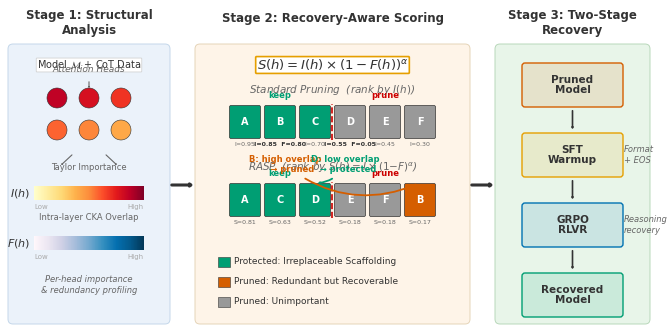

Write Python code to recreate this figure. (Note: this script raises an exception after producing the figure.)
#!/usr/bin/env python3
"""Generate RASP Pipeline Figure 1 — three-stage concept diagram."""

import matplotlib
matplotlib.use('Agg')
import matplotlib.pyplot as plt
import matplotlib.patches as mpatches
from matplotlib.patches import FancyBboxPatch
import numpy as np
import os

# ── Style ──────────────────────────────────────────────────────────────
plt.rcParams.update({
    'font.family': 'DejaVu Sans',
    'font.size': 10,
    'figure.dpi': 300,
    'savefig.dpi': 300,
    'savefig.bbox': 'tight',
    'savefig.pad_inches': 0.05,
    'mathtext.fontset': 'dejavusans',
})

# Okabe-Ito palette
OI_GREEN  = '#009E73'
OI_RED    = '#D55E00'
OI_BLUE   = '#0072B2'
OI_ORANGE = '#E69F00'
OI_SKY    = '#56B4E9'
OI_PINK   = '#CC79A7'

C_DARK  = '#333333'
C_MID   = '#666666'
C_LIGHT = '#AAAAAA'
C_VLIGHT = '#CCCCCC'

# Regime colours
C_KEEP    = OI_GREEN    # Protected
C_PRUNE_R = OI_RED      # Pruned: redundant
C_PRUNE_U = '#999999'   # Pruned: unimportant

# Stage background tints
BG_S1 = '#EBF2FA'
BG_S2 = '#FEF4E8'
BG_S3 = '#E8F5E9'

# ── Figure setup (inch-based coordinates) ──────────────────────────────
fig = plt.figure(figsize=(6.5, 3.2))
ax = fig.add_axes([0, 0, 1, 1])
ax.set_xlim(0, 6.5)
ax.set_ylim(0, 3.2)
ax.set_aspect('equal')
ax.axis('off')


# ── Helpers ────────────────────────────────────────────────────────────
def rbox(x, y, w, h, fc='white', ec=C_VLIGHT, lw=0.7, zorder=1, pad=0.05):
    b = FancyBboxPatch((x, y), w, h, boxstyle=f'round,pad={pad}',
                       fc=fc, ec=ec, lw=lw, zorder=zorder)
    ax.add_patch(b)
    return b

def head_block(x, y, w, h, fc, label=None, fs=7):
    r = FancyBboxPatch((x, y), w, h, boxstyle='round,pad=0.015',
                       fc=fc, ec=C_DARK, lw=0.5, zorder=3)
    ax.add_patch(r)
    if label:
        lum = 0.299 * int(fc[1:3], 16) + 0.587 * int(fc[3:5], 16) + 0.114 * int(fc[5:7], 16)
        tc = 'white' if lum < 160 else C_DARK
        ax.text(x + w / 2, y + h / 2, label, ha='center', va='center',
                fontsize=fs, color=tc, fontweight='bold', zorder=4)

def arrow(x1, y1, x2, y2, color=C_DARK, lw=1.5, hl=0.08, hw=0.06, style=None):
    props = dict(arrowstyle=f'->,head_length={hl},head_width={hw}',
                 color=color, lw=lw)
    if style:
        props['connectionstyle'] = style
    ax.annotate('', xy=(x2, y2), xytext=(x1, y1), arrowprops=props, zorder=5)


# ══════════════════════════════════════════════════════════════════════
#  LAYOUT CONSTANTS
# ══════════════════════════════════════════════════════════════════════
# Stage box geometry (x, width)
S1_X, S1_W = 0.08,  1.52
S2_X, S2_W = 1.95,  2.65
S3_X, S3_W = 4.95,  1.45
BOX_Y, BOX_H = 0.06, 2.70
TITLE_Y = 2.88

# ── Stage boxes ────────────────────────────────────────────────────
rbox(S1_X, BOX_Y, S1_W, BOX_H, fc=BG_S1, ec='#C4D7EA')
rbox(S2_X, BOX_Y, S2_W, BOX_H, fc=BG_S2, ec='#E5D4B8')
rbox(S3_X, BOX_Y, S3_W, BOX_H, fc=BG_S3, ec='#B8D8BA')

# ── Stage titles ───────────────────────────────────────────────────
for cx, txt, dy in [
    (S1_X + S1_W / 2, 'Stage 1: Structural\nAnalysis',         0),
    (S2_X + S2_W / 2, 'Stage 2: Recovery-Aware Scoring',       0.12),
    (S3_X + S3_W / 2, 'Stage 3: Two-Stage\nRecovery',          0),
]:
    ax.text(cx, TITLE_Y + dy, txt, ha='center', va='bottom',
            fontsize=8.5, fontweight='bold', color=C_DARK, linespacing=1.15)

# ── Big connecting arrows ──────────────────────────────────────────
for x1, x2 in [(S1_X + S1_W + 0.04, S2_X - 0.04),
                (S2_X + S2_W + 0.04, S3_X - 0.04)]:
    arrow(x1, 1.40, x2, 1.40, lw=2.2, hl=0.10, hw=0.08)


# ══════════════════════════════════════════════════════════════════════
#  STAGE 1 — Structural Analysis
# ══════════════════════════════════════════════════════════════════════
s1cx = S1_X + S1_W / 2

# Input label
ax.text(s1cx, 2.60, r'Model $\mathcal{M}$ + CoT Data', ha='center', va='center',
        fontsize=7, color=C_DARK,
        bbox=dict(boxstyle='round,pad=0.06', fc='white', ec=C_VLIGHT, lw=0.5))

arrow(s1cx, 2.46, s1cx, 2.34, color=C_MID, lw=0.8, hl=0.05, hw=0.03)

# Attention heads grid (2 rows × 3 cols)
head_info = [
    # (dx, dy, importance)
    (-0.32, 0.22, 0.95), (0.0, 0.22, 0.85), (0.32, 0.22, 0.70),
    (-0.32, -0.10, 0.55), (0.0, -0.10, 0.45), (0.32, -0.10, 0.30),
]
grid_cx, grid_cy = s1cx, 2.05
cmap_imp = plt.cm.YlOrRd
for dx, dy, imp in head_info:
    c = plt.Circle((grid_cx + dx, grid_cy + dy), 0.10,
                   fc=cmap_imp(imp * 0.7 + 0.2), ec=C_DARK, lw=0.4, zorder=3)
    ax.add_patch(c)

ax.text(s1cx, grid_cy + 0.48, 'Attention Heads', ha='center', fontsize=6.5,
        color=C_MID, style='italic')

# Branching arrows to I(h) and F(h)
arrow(s1cx - 0.15, 1.72, s1cx - 0.30, 1.58, color=C_MID, lw=0.8, hl=0.05, hw=0.03)
arrow(s1cx + 0.15, 1.72, s1cx + 0.30, 1.58, color=C_MID, lw=0.8, hl=0.05, hw=0.03)

# I(h) gradient bar
bar_w, bar_h = 1.10, 0.14
bx = s1cx - bar_w / 2
grad = np.linspace(0, 1, 256).reshape(1, -1)

ax.text(s1cx, 1.55, 'Taylor Importance', ha='center', fontsize=6, color=C_MID)
im1 = ax.imshow(grad, extent=[bx, bx + bar_w, 1.25, 1.25 + bar_h],
                cmap='YlOrRd', aspect='auto', zorder=3, interpolation='bilinear')
ax.text(bx - 0.04, 1.25 + bar_h / 2, '$I(h)$', ha='right', va='center',
        fontsize=8, color=C_DARK)

# F(h) gradient bar
ax.text(s1cx, 1.05, 'Intra-layer CKA Overlap', ha='center', fontsize=6, color=C_MID)
im2 = ax.imshow(grad, extent=[bx, bx + bar_w, 0.75, 0.75 + bar_h],
                cmap='PuBu', aspect='auto', zorder=3, interpolation='bilinear')
ax.text(bx - 0.04, 0.75 + bar_h / 2, '$F(h)$', ha='right', va='center',
        fontsize=8, color=C_DARK)

# Low / High labels
for yb in [1.25, 0.75]:
    ax.text(bx, yb - 0.04, 'Low', ha='left', va='top', fontsize=5, color=C_LIGHT)
    ax.text(bx + bar_w, yb - 0.04, 'High', ha='right', va='top', fontsize=5, color=C_LIGHT)

# Bottom annotation
ax.text(s1cx, 0.40, 'Per-head importance\n& redundancy profiling',
        ha='center', va='center', fontsize=6, color=C_MID, style='italic',
        linespacing=1.3)


# ══════════════════════════════════════════════════════════════════════
#  STAGE 2 — Recovery-Aware Scoring  (THE KEY PART)
# ══════════════════════════════════════════════════════════════════════
s2cx = S2_X + S2_W / 2

# Formula box
ax.text(s2cx, 2.60, r'$S(h) = I(h) \times \left(1 - F(h)\right)^{\alpha}$',
        ha='center', va='center', fontsize=9.5, color=C_DARK,
        bbox=dict(boxstyle='round,pad=0.07', fc='white', ec=OI_ORANGE, lw=1.2))

# ── Head data ──
#        name  I(h)  F(h)
heads = [('A', 0.95, 0.15),
         ('B', 0.85, 0.80),
         ('C', 0.70, 0.10),
         ('D', 0.55, 0.05),
         ('E', 0.45, 0.60),
         ('F', 0.30, 0.40)]

S_vals = [I * (1 - F) for _, I, F in heads]
# A→0.81  B→0.17  C→0.63  D→0.52  E→0.18  F→0.18

std_order  = sorted(range(6), key=lambda i: heads[i][1], reverse=True)
rasp_order = sorted(range(6), key=lambda i: S_vals[i],    reverse=True)
std_keep   = set(std_order[:3])    # {A=0, B=1, C=2}
rasp_keep  = set(rasp_order[:3])   # {A=0, C=2, D=3}

# ── Draw comparison panels ──
hw, hh = 0.28, 0.30
hgap = 0.07
n = len(heads)
total_hw = n * hw + (n - 1) * hgap
hx0 = s2cx - total_hw / 2

# -- Standard panel --
std_row_y = 1.88
ax.text(s2cx, 2.35, 'Standard Pruning  (rank by $I(h)$)',
        ha='center', va='center', fontsize=7.5, color=C_MID, style='italic')

for pos, idx in enumerate(std_order):
    name, I, F = heads[idx]
    x = hx0 + pos * (hw + hgap)
    kept = idx in std_keep
    fc = C_KEEP if kept else C_PRUNE_U
    head_block(x, std_row_y, hw, hh, fc=fc, label=name)
    # Show I(h) for all; highlight F(h) for key swapped heads (B, D)
    if name in ('B', 'D'):
        ax.text(x + hw / 2, std_row_y - 0.05, f'I={I:.2f}  F={F:.2f}',
                ha='center', va='top', fontsize=4.5, color=C_DARK, fontweight='bold')
    else:
        ax.text(x + hw / 2, std_row_y - 0.05, f'I={I:.2f}',
                ha='center', va='top', fontsize=4.5, color=C_MID)

# Threshold dashed line
thresh_x = hx0 + 3 * (hw + hgap) - hgap / 2
ax.plot([thresh_x, thresh_x], [std_row_y - 0.03, std_row_y + hh + 0.03],
        color='#CC0000', lw=1.2, ls='--', zorder=4)

# "keep" / "prune" labels
mid_keep_x = hx0 + 1 * (hw + hgap) + hw / 2
mid_prune_x = hx0 + 4 * (hw + hgap) + hw / 2
ax.text(mid_keep_x, std_row_y + hh + 0.07, 'keep', ha='center', va='bottom',
        fontsize=6, color=OI_GREEN, fontweight='bold')
ax.text(mid_prune_x, std_row_y + hh + 0.07, 'prune', ha='center', va='bottom',
        fontsize=6, color='#CC0000', fontweight='bold')

# -- RASP panel --
rasp_row_y = 1.10
ax.text(s2cx, 1.57, r'RASP  (rank by $S(h) = I \times (1{-}F)^\alpha$)',
        ha='center', va='center', fontsize=7.5, color=C_MID, style='italic')

for pos, idx in enumerate(rasp_order):
    name, I, F = heads[idx]
    x = hx0 + pos * (hw + hgap)
    kept = idx in rasp_keep
    if kept:
        fc = C_KEEP
    elif I >= 0.70 and F > 0.5:
        fc = C_PRUNE_R   # B: high I but high overlap → redundant
    else:
        fc = C_PRUNE_U   # E, F: low I → unimportant
    head_block(x, rasp_row_y, hw, hh, fc=fc, label=name)
    s = I * (1 - F)
    ax.text(x + hw / 2, rasp_row_y - 0.05, f'S={s:.2f}',
            ha='center', va='top', fontsize=4.5, color=C_MID)

# Threshold dashed line (same visual position: after 3rd element)
ax.plot([thresh_x, thresh_x], [rasp_row_y - 0.03, rasp_row_y + hh + 0.03],
        color='#CC0000', lw=1.2, ls='--', zorder=4)
ax.text(mid_keep_x, rasp_row_y + hh + 0.07, 'keep', ha='center', va='bottom',
        fontsize=6, color=OI_GREEN, fontweight='bold')
ax.text(mid_prune_x, rasp_row_y + hh + 0.07, 'prune', ha='center', va='bottom',
        fontsize=6, color='#CC0000', fontweight='bold')

# ── Key-swap annotations ──
# B: kept in Standard (pos=1) → pruned in RASP (pos=5)
b_std_pos  = list(std_order).index(1)
b_rasp_pos = list(rasp_order).index(1)
bx_std  = hx0 + b_std_pos  * (hw + hgap) + hw / 2
bx_rasp = hx0 + b_rasp_pos * (hw + hgap) + hw / 2
ax.annotate('B: high overlap\n     → pruned',
            xy=(bx_rasp, rasp_row_y + hh + 0.02),
            xytext=(bx_std + 0.05, std_row_y - 0.18),
            fontsize=6, color=OI_RED, ha='center', va='top', fontweight='bold',
            arrowprops=dict(arrowstyle='->,head_length=0.08,head_width=0.05',
                            color=OI_RED, lw=1.3,
                            connectionstyle='arc3,rad=0.3'),
            zorder=6)

# D: pruned in Standard (pos=3) → kept in RASP (pos=2)
d_std_pos  = list(std_order).index(3)
d_rasp_pos = list(rasp_order).index(3)
dx_std  = hx0 + d_std_pos  * (hw + hgap) + hw / 2
dx_rasp = hx0 + d_rasp_pos * (hw + hgap) + hw / 2
ax.annotate('D: low overlap\n  → protected',
            xy=(dx_rasp, rasp_row_y + hh + 0.02),
            xytext=(dx_std - 0.05, std_row_y - 0.18),
            fontsize=6, color=OI_GREEN, ha='center', va='top', fontweight='bold',
            arrowprops=dict(arrowstyle='->,head_length=0.08,head_width=0.05',
                            color=OI_GREEN, lw=1.3,
                            connectionstyle='arc3,rad=-0.3'),
            zorder=6)

# ── Legend (bottom of Stage 2) ──
leg_y = 0.18
leg_items = [
    (C_KEEP,    'Protected: Irreplaceable Scaffolding'),
    (C_PRUNE_R, 'Pruned: Redundant but Recoverable'),
    (C_PRUNE_U, 'Pruned: Unimportant'),
]
# Stack vertically
for i, (color, label) in enumerate(leg_items):
    ly = leg_y + (2 - i) * 0.20
    r = mpatches.Rectangle((s2cx - 1.15, ly), 0.12, 0.10,
                           fc=color, ec=C_DARK, lw=0.4, zorder=3)
    ax.add_patch(r)
    ax.text(s2cx - 1.15 + 0.17, ly + 0.05, label,
            va='center', fontsize=6.5, color=C_DARK, zorder=4)


# ══════════════════════════════════════════════════════════════════════
#  STAGE 3 — Two-Stage Recovery
# ══════════════════════════════════════════════════════════════════════
s3cx = S3_X + S3_W / 2

steps = [
    ('Pruned\nModel',     OI_RED,    2.40),
    ('SFT\nWarmup',       OI_ORANGE, 1.70),
    ('GRPO\nRLVR',        OI_BLUE,   1.00),
    ('Recovered\nModel',  OI_GREEN,  0.30),
]

bw, bh = 0.95, 0.38
for label, color, cy in steps:
    bx = s3cx - bw / 2
    by = cy - bh / 2
    # Light fill with coloured border
    rbox(bx, by, bw, bh, fc=color + '20', ec=color, lw=1.0, zorder=2, pad=0.03)
    ax.text(s3cx, cy, label, ha='center', va='center', fontsize=7.5,
            color=C_DARK, fontweight='bold', zorder=3, linespacing=1.1)

# Arrows between steps
for i in range(len(steps) - 1):
    y1 = steps[i][2] - bh / 2 - 0.04
    y2 = steps[i + 1][2] + bh / 2 + 0.04
    arrow(s3cx, y1, s3cx, y2, color=C_DARK, lw=1.2, hl=0.06, hw=0.04)

# Side annotations
ax.text(s3cx + bw / 2 + 0.04, steps[1][2], 'Format\n+ EOS',
        ha='left', va='center', fontsize=6, color=C_MID, style='italic',
        linespacing=1.2)
ax.text(s3cx + bw / 2 + 0.04, steps[2][2], 'Reasoning\nrecovery',
        ha='left', va='center', fontsize=6, color=C_MID, style='italic',
        linespacing=1.2)


# ══════════════════════════════════════════════════════════════════════
#  SAVE
# ══════════════════════════════════════════════════════════════════════
outdir = '/home/ubuntu/.agent-ml-research-idea_gen_0509_17/projects/recovery_aware_struct_prune/docs/paper/figures'
os.makedirs(outdir, exist_ok=True)
pdf_path = os.path.join(outdir, 'fig1_rasp_pipeline.pdf')
png_path = os.path.join(outdir, 'fig1_rasp_pipeline.png')

fig.savefig(pdf_path, format='pdf')
fig.savefig(png_path, format='png')
plt.close()

print(f'Saved: {pdf_path}')
print(f'Saved: {png_path}')
